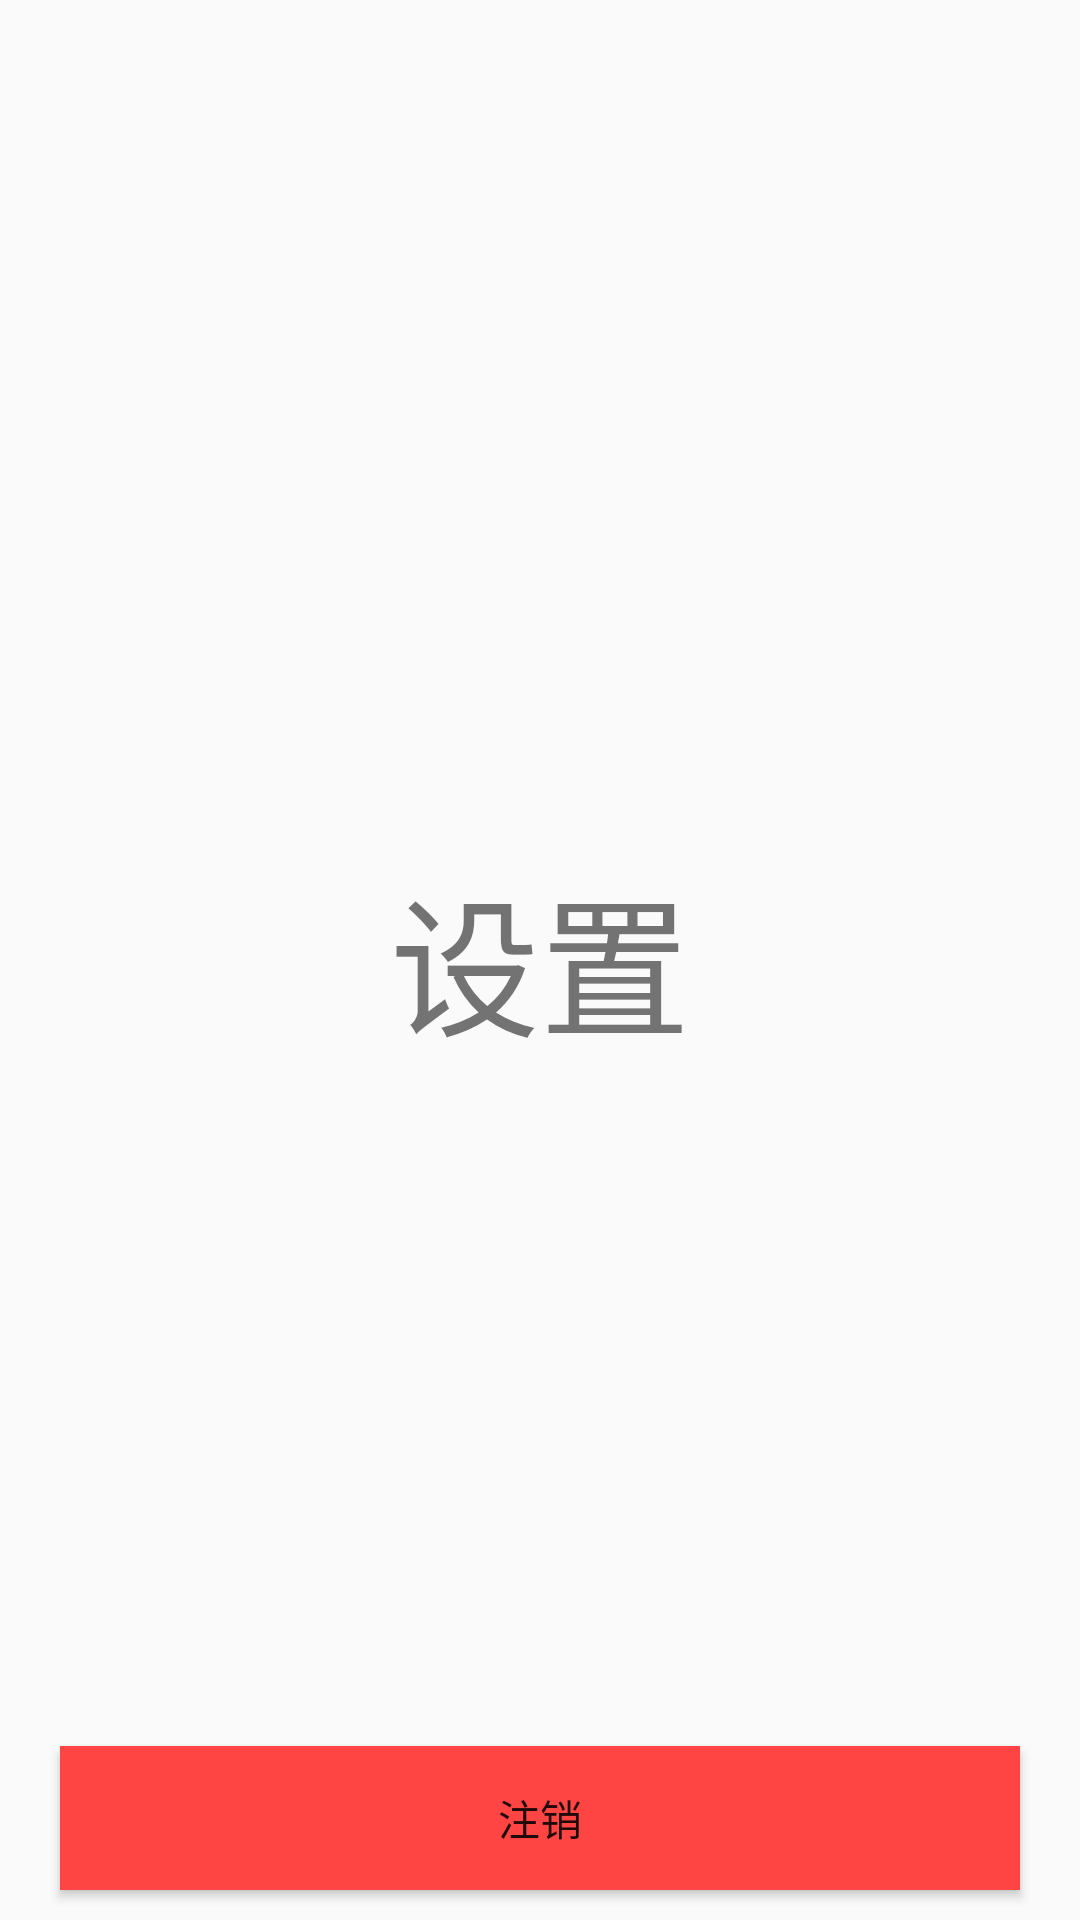

Produce the Android XML layout that renders to this screen, including the resource entries it uses.
<!-- AndroidManifest.xml: application theme AppTheme -->
<!-- res/layout/fragment_set.xml -->
<?xml version="1.0" encoding="utf-8"?>
<RelativeLayout xmlns:android="http://schemas.android.com/apk/res/android"
    android:orientation="vertical" android:layout_width="match_parent"
    android:layout_height="match_parent">

    <TextView
        android:layout_width="wrap_content"
        android:layout_height="wrap_content"
        android:layout_centerInParent="true"
        android:text="设置"
        android:textSize="50sp"/>

    <Button
        android:layout_width="match_parent"
        android:layout_height="wrap_content"
        android:id="@+id/btn_set_exit"
        android:layout_alignParentBottom="true"
        android:layout_centerHorizontal="true"
        android:text="注销"
        android:background="@android:color/holo_red_light"
        android:layout_marginBottom="10dp"
        android:layout_marginRight="20dp"
        android:layout_marginLeft="20dp"/>
</RelativeLayout>
<!-- resources referenced by this layout -->
<resources>
  <style name="AppTheme" parent="Theme.AppCompat.Light.NoActionBar">
          
          <item name="colorPrimary">@color/colorPrimary</item>
          <item name="colorPrimaryDark">@color/colorPrimaryDark</item>
          <item name="colorAccent">@color/colorAccent</item>
      </style>
  <color name="colorPrimary">#3F51B5</color>
  <color name="colorPrimaryDark">#ffffff</color>
  <color name="colorAccent">#FF4081</color>
</resources>
